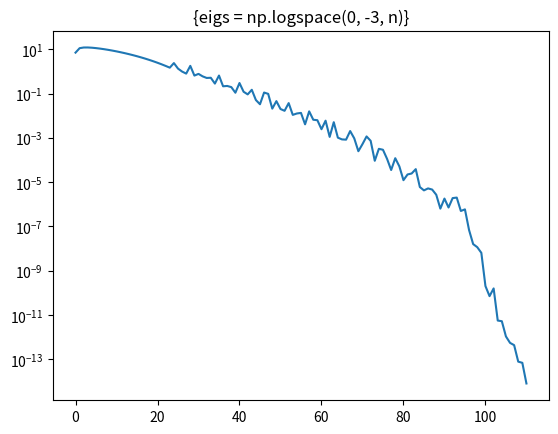

Generate this figure with matplotlib:
import numpy as np
import matplotlib.pyplot as plt
def cg(A, b, x0=None, maxiter=None):
    n = len(b)
    if x0 is None:
        x = np.zeros(n)
    else:
        x = x0.copy()

    r = b - A @ x
    p = r.copy()
    rs_old = r @ r

    history = [np.linalg.norm(r)]

    for k in range(maxiter or n):
        Ap = A @ p
        alpha = rs_old / (p @ Ap)
        x += alpha * p
        r -= alpha * Ap
        rs_new = r @ r
        history.append(np.linalg.norm(r))

        if np.sqrt(rs_new) < 1e-14:
            break

        p = r + (rs_new / rs_old) * p
        rs_old = rs_new

    return x, np.array(history)

# Construct ill-conditioned SPD matrix
n = 50
eigs = np.logspace(0, -3, n)
A = np.diag(eigs)
b = np.ones(n)

x, hist = cg(A, b, maxiter=2000)
plt.semilogy( hist)
plt.title(f'{{eigs = np.logspace(0, -3, n)}}')
plt.show()
print("Error:", 1/x-eigs)
print("Final residual:", hist[-1])
